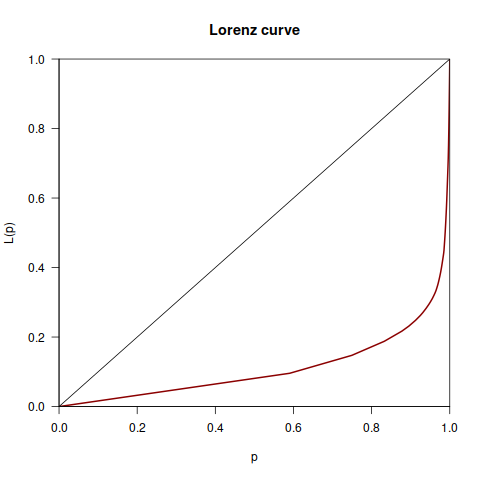

The table this chart was drawn from, first rows:
Commit, Data, Classificacao_ownership, Desenvolvedor, Total
00ef0423acd97cb964a2bae54c93a03a8ab50e5e, 2010-07-01, Major, 186, 7945
0f1b7311fbc0e61e3e12194ce3e8484aaa4b7fe6, 2010-07-01, Major, 1, 7945
2f83a4e72166e811a9f0b4726c19a3d5a0b17dcb, 2010-07-01, Major, 44, 7945
315bd501ca696bc3e3c938b4604d8dac7a6f512f, 2010-07-01, Major, 573, 7945
3697ec5ca140f686643d204a54181a5ddbf9a799, 2010-07-01, Major, 164, 7945
3711eedc1b995eb1926c9ffb902d5d796cacf8d0, 2010-07-01, Major, 35, 7945
3ba50a15ebd976f7a88393e2e45dc14b6478b9a9, 2010-07-01, Major, 215, 7945
3ca7f0b16d0a5c105380b284a81c6a1b2c210908, 2010-07-01, Major, 45, 7945
3ffce190be7a1d11725c224fa76876d2b621d00d, 2010-07-01, Major, 40, 7945
483a58b779f2bd6c5fff64c9429a766d33e46a41, 2010-07-01, Major, 47, 7945
558ba97bdeac5a68bb9248a5c4cdf2feeb24e771, 2010-07-01, Major, 43, 7945
56815f21bd9f396e53386969c7a00dd801f232fd, 2010-07-01, Major, 5, 7945
61bb57af53ebe916d2db6e3585d4fc7ac1d99b92, 2010-07-01, Major, 107, 7945
6607eb3d5e40b98d2acc8f6b0d6a0b5a4b0f56bd, 2010-07-01, Major, 101, 7945
66b0bdd602e952f20fa98f6ce5430cea68d4f598, 2010-07-01, Major, 124, 7945
6719bb6e1c5576e857ab6fc121ec31a75161a3e7, 2010-07-01, Major, 22, 7945
6a2caf2157d87b4b582b2494bdd7d6a688dd0b1f, 2010-07-01, Major, 142, 7945
6cc7d587a710606d3fe52222707739c7cc1b8651, 2010-07-01, Major, 132, 7945
765c7494b3dac62207e6cd57fb839997e237f292, 2010-07-01, Major, 191, 7945
85c0d5edb781c9f31b79e48452b1ca68643f41de, 2010-07-01, Major, 186, 7945
8c042f99cc7465c86351d21331a129111b75345d, 2010-07-01, Major, 296, 7945
8ceb5f934787eb7be5fb452fb39179df66119954, 2010-07-01, Major, 29, 7945
b9e4a1fd4c8c8753ab8a9887bab55f03efe1e3e2, 2010-07-01, Major, 33, 7945
bc70de7b3302d5a81515b901cae376b8b51d2004, 2010-07-01, Major, 547, 7945
cae8bc6ced84c12590e3554a06a952283735363a, 2010-07-01, Major, 148, 7945
cce5115e21db1702e0617afdca36633e7e2c9eae, 2010-07-01, Major, 25, 7945
dbd583bd2b8a6dd40c622875a4e197360cb5aba7, 2010-07-01, Major, 114, 7945
e1ef22d366abd1f9ec95eb495c727d55181c8584, 2010-07-01, Major, 101, 7945
e888f1834b88270590b7e04d64c03c75863e4565, 2010-07-01, Major, 460, 7945
f20ab7c3039a4023f41372bfe4bde3b16d481df7, 2010-07-01, Major, 50, 7945
f3d9dd233ac07f764a554528c85be3768a1d1ddb, 2010-07-01, Major, 63, 7945
fae4762eba9ff7bb466a600130e9c90eaac6b0bc, 2010-07-01, Major, 392, 7945
28436897d3289b4fe1b7e84e63c9cffecfcb17f6, 2010-11-01, Major, 5, 7945
286748e1a8500f647c3bccfb467b02bf3a37f398, 2010-11-01, Major, 10, 7945
40b3741f63c19e38077d57f4ce4737916ec5073e, 2010-11-01, Major, 23, 7945
4e3701015635401df2fc4da58abaab7645f4ebd3, 2010-11-01, Major, 1, 7945
50d4a80f67e5bcbf3902138d85a25f6a90847d31, 2010-11-01, Major, 11, 7945
6edb8f2c771b73d2cadf8e8c42b1d85c805b46f5, 2010-11-01, Major, 31, 7945
6f3612539c425da2bc1d34db621696e6a273b01c, 2010-11-01, Major, 193, 7945
8bfefd698dfeec91e11d9dc7da9658b1d9c59a7a, 2010-11-01, Major, 6, 7945
da212ddb7ed3f4578f1c83d9e0e472245efbea1e, 2010-11-01, Major, 3, 7945
02ea2bf02041509c78708b904c85093b2837acde, 2010-12-01, Major, 1, 7945
1267f2e3fe6b45d62ce933c765aa9b5cdc14074f, 2010-12-01, Major, 4, 7945
16458663c3bdf640e3352653ea94a89fb2949ad4, 2010-12-01, Major, 3, 7945
20b4f94a70bab9fa62e9628cd560cd81147a5218, 2010-12-01, Major, 3, 7945
4ecc73507924d09085e0149492045d5cbe16f7a0, 2010-12-01, Major, 2, 7945
548860a1ea062487312538d31026c5801d294860, 2010-12-01, Major, 1, 7945
5712ad9b220c097371f0e83d09c3b1ce5e511c55, 2010-12-01, Major, 2, 7945
6b9ed56f74baa4af529e100dff19afcd23ed7cd8, 2010-12-01, Major, 6, 7945
74b4f4e5a35f07bc17092e8c9ee01ba77cc8175d, 2010-12-01, Major, 1, 7945
a4f7d089fd1bab11a63627df6ad3a55e541662fd, 2010-12-01, Major, 2, 7945
a7a9cbdc136cb0f5cb67b94fb76dc3b6a9ca6c62, 2010-12-01, Major, 1, 7945
bd52c816f95a6aec471f194b94c2e195cf7f9988, 2010-12-01, Major, 45, 7945
ca298b87ce3da706ba7f4854c978b32936fe5b41, 2010-12-01, Major, 3, 7945
d587d4e5a72d08926d36288663a92ca6efbe0a6b, 2010-12-01, Major, 2, 7945
d870c62382223503e9dd75436b6bf6db8d2be2d2, 2010-12-01, Major, 2, 7945
dd4d686a4181448171114d6fc6f4f8ae58394e16, 2010-12-01, Major, 4, 7945
e5fd15444e61ac39fcb63013d298fc2aea4fe74a, 2010-12-01, Major, 4, 7945
0cc0973babcc4c35557aade37be5926a3f6023c9, 2011-01-01, Major, 9, 7945
1f840aff22395c9d7d241382559104aebd888a03, 2011-01-01, Major, 1, 7945
... 1,229 more rows
